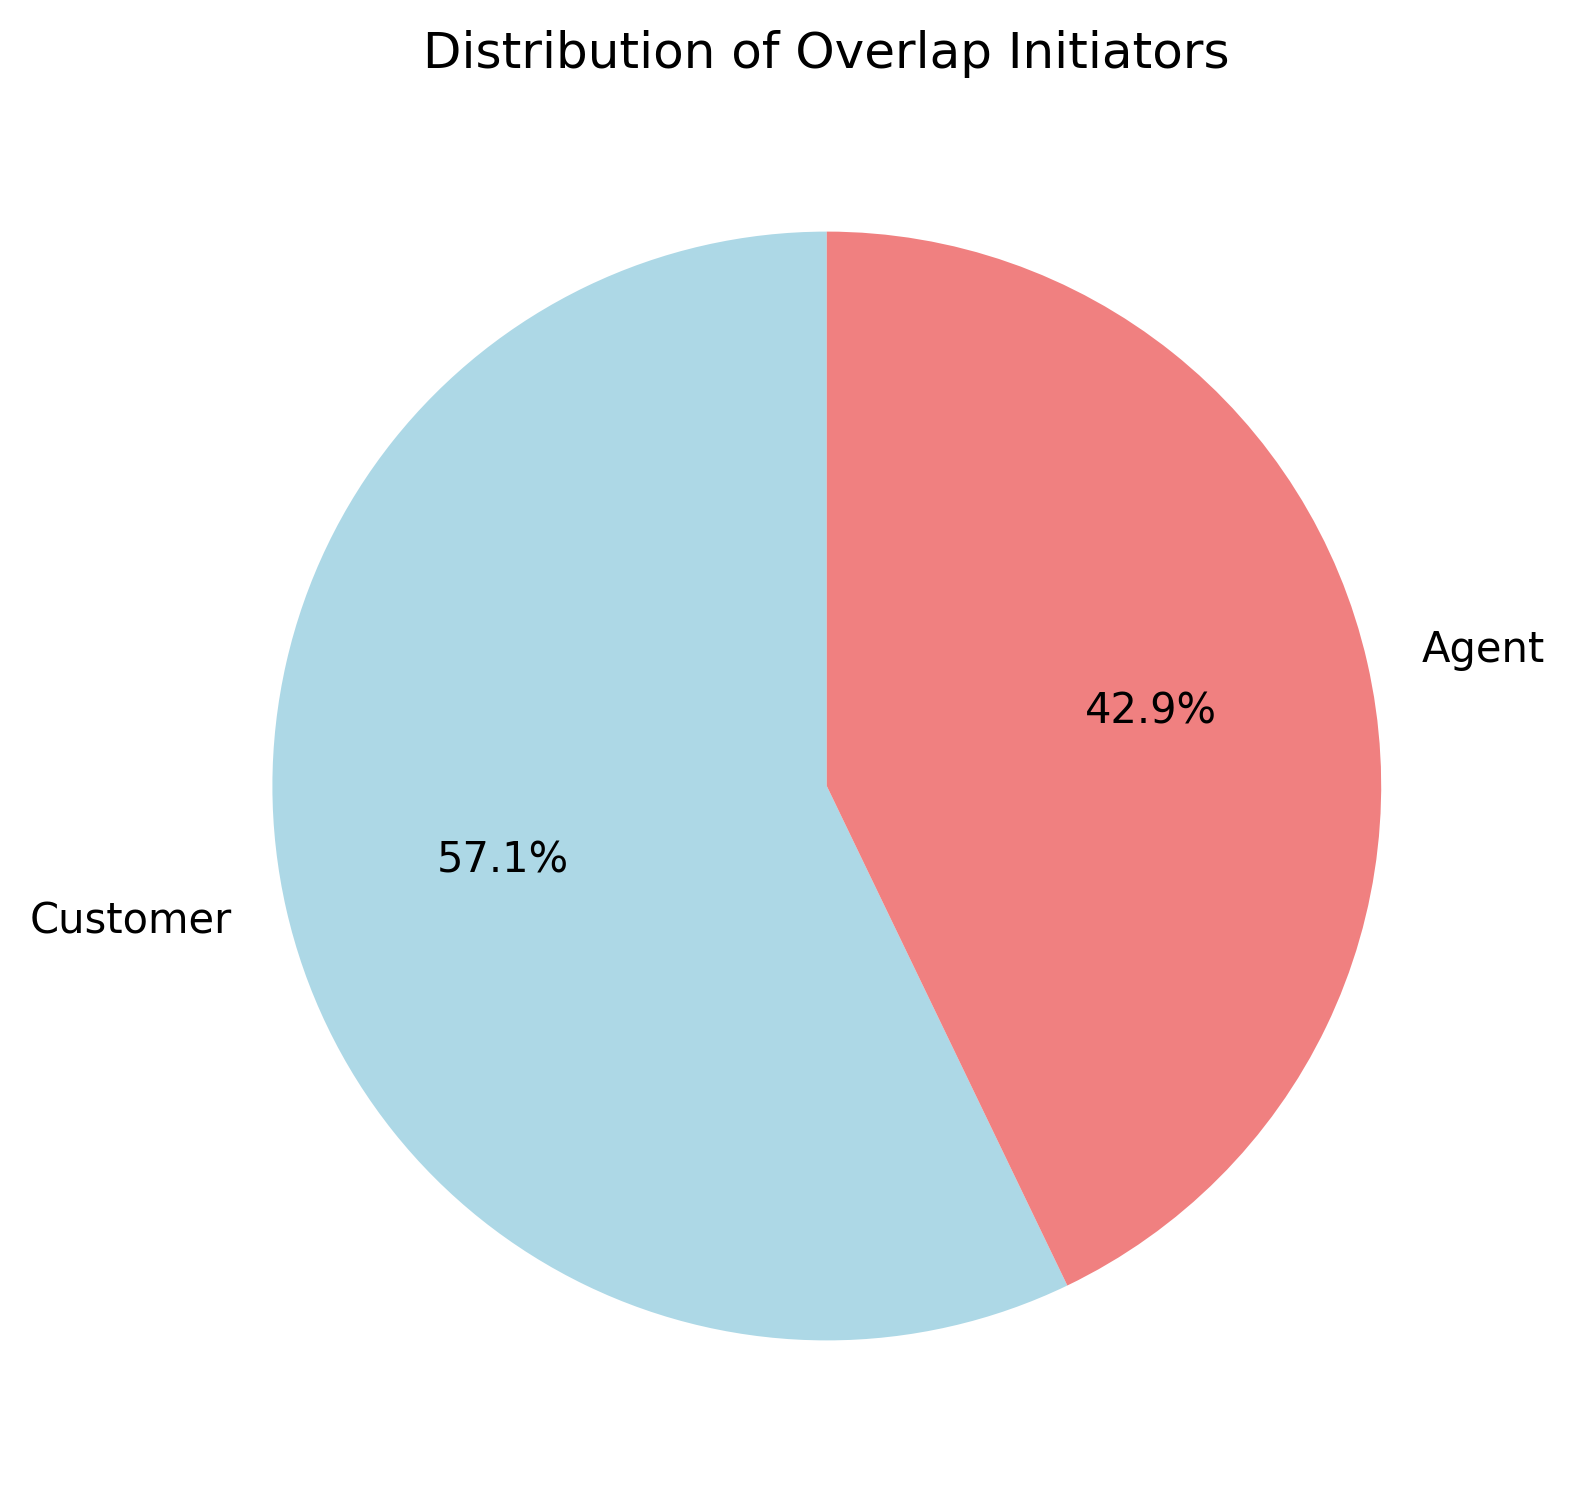

Source data for this figure (header and first rows):
initiator, count
Customer, 4
Agent, 3
